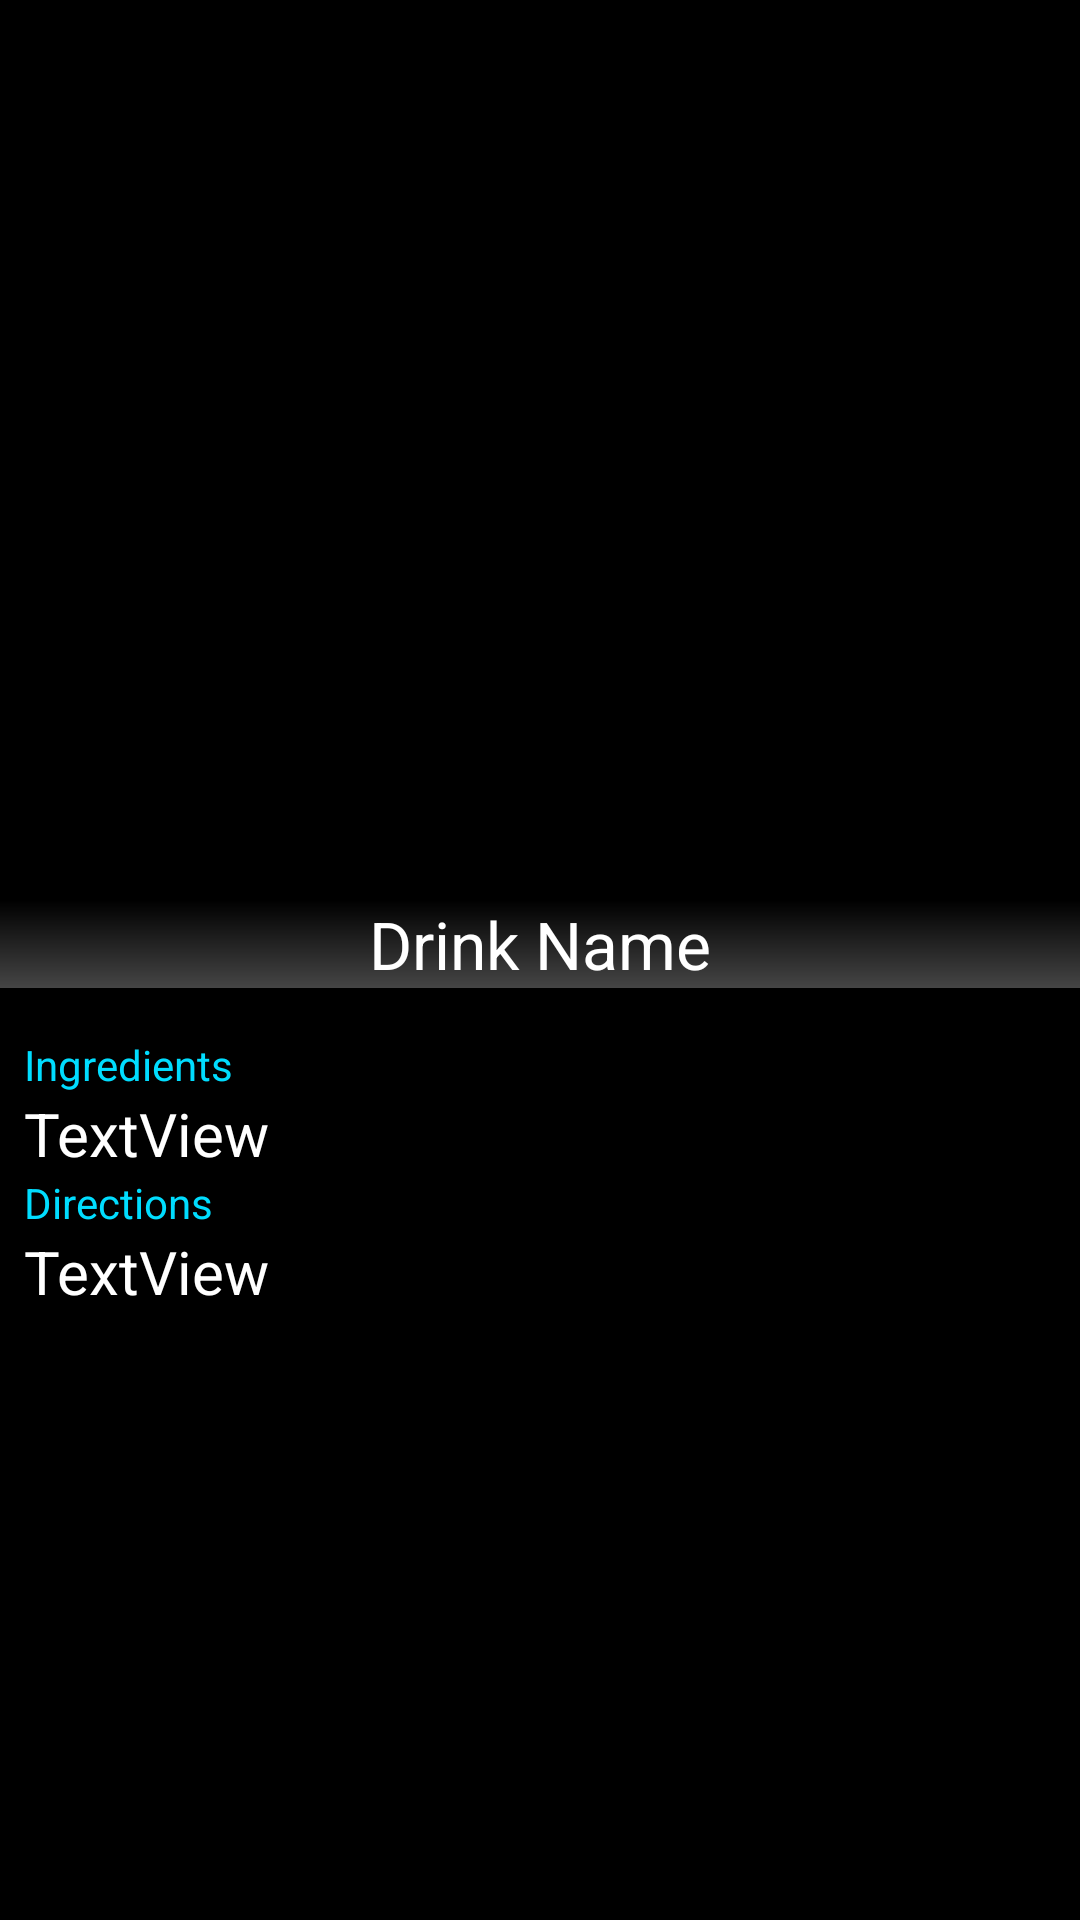

Android layout source for this screen:
<!-- AndroidManifest.xml: application theme Theme.BarBuddy -->
<!-- res/layout/activity_detail.xml -->
<?xml version="1.0" encoding="utf-8"?>
<androidx.constraintlayout.widget.ConstraintLayout xmlns:android="http://schemas.android.com/apk/res/android"
    xmlns:app="http://schemas.android.com/apk/res-auto"
    android:layout_width="match_parent"
    android:layout_height="match_parent"
    android:background="@android:color/black">

    <ImageView
        android:id="@+id/detail_image_view"
        android:layout_width="0dp"
        android:layout_height="300dp"
        android:contentDescription="@string/drink_image"
        android:scaleType="centerCrop"
        android:src="@drawable/ic_launcher_background"
        app:layout_constraintEnd_toEndOf="parent"
        app:layout_constraintStart_toStartOf="parent"
        app:layout_constraintTop_toTopOf="parent" />

    <TextView
        android:id="@+id/detail_drink_name_text_view"
        android:layout_width="0dp"
        android:layout_height="wrap_content"
        android:background="@drawable/gradient"
        android:gravity="center_horizontal"
        android:text="@string/drink_name"
        android:textColor="@android:color/white"
        android:textSize="22sp"
        app:layout_constraintEnd_toEndOf="parent"
        app:layout_constraintStart_toStartOf="parent"
        app:layout_constraintTop_toBottomOf="@+id/detail_image_view" />

    <ScrollView
        android:layout_width="0dp"
        android:layout_height="0dp"
        app:layout_constraintBottom_toBottomOf="parent"
        app:layout_constraintEnd_toEndOf="parent"
        app:layout_constraintStart_toStartOf="parent"
        app:layout_constraintTop_toBottomOf="@+id/detail_drink_name_text_view">

        <LinearLayout
            android:layout_width="match_parent"
            android:layout_height="wrap_content"
            android:orientation="vertical">

            <TextView
                android:id="@+id/textView"
                android:layout_width="wrap_content"
                android:layout_height="wrap_content"
                android:layout_marginTop="16dp"
                android:paddingStart="8dp"
                android:paddingEnd="8dp"
                android:text="@string/ingredients"
                android:textColor="@android:color/holo_blue_bright" />

            <TextView
                android:id="@+id/detail_ingredients_text_view"
                android:layout_width="wrap_content"
                android:layout_height="wrap_content"
                android:paddingStart="8dp"
                android:paddingEnd="8dp"
                android:text="@string/textview"
                android:textColor="@android:color/white"
                android:textSize="20sp" />


            <TextView
                android:id="@+id/textView2"
                android:layout_width="wrap_content"
                android:layout_height="wrap_content"
                android:paddingStart="8dp"
                android:paddingEnd="8dp"
                android:text="@string/directions"
                android:textColor="@android:color/holo_blue_bright" />

            <TextView
                android:id="@+id/detail_instructions_text_view"
                android:layout_width="wrap_content"
                android:layout_height="wrap_content"
                android:paddingStart="8dp"
                android:paddingEnd="8dp"
                android:text="@string/textview"
                android:textColor="@android:color/white"
                android:textSize="20sp" />


        </LinearLayout>
    </ScrollView>


</androidx.constraintlayout.widget.ConstraintLayout>
<!-- resources referenced by this layout -->
<resources>
  <!-- drawable gradient (drawable) -->
  <?xml version="1.0" encoding="utf-8"?>
  <shape xmlns:android="http://schemas.android.com/apk/res/android"
      android:shape="rectangle">
  
      <gradient android:startColor="#454545"/>
      <gradient android:endColor="#000000" />
      <gradient android:angle="90"/>
  
  
  </shape>
  <string name="directions">Directions</string>
  <string name="drink_image">Drink Image</string>
  <string name="drink_name">Drink Name</string>
  <string name="ingredients">Ingredients</string>
  <string name="textview">TextView</string>
  <style name="Theme.BarBuddy" parent="Theme.MaterialComponents.DayNight.DarkActionBar">
          
          <item name="colorPrimary">@color/purple_500</item>
          <item name="colorPrimaryVariant">@color/purple_700</item>
          <item name="colorOnPrimary">@color/white</item>
          
          <item name="colorSecondary">@color/teal_200</item>
          <item name="colorSecondaryVariant">@color/teal_700</item>
          <item name="colorOnSecondary">@color/black</item>
          
          <item name="android:statusBarColor" tools:targetApi="l">@color/black</item>
          
      </style>
  <color name="purple_500">#FF6200EE</color>
  <color name="purple_700">#FF3700B3</color>
  <color name="white">#FFFFFFFF</color>
  <color name="teal_200">#FF03DAC5</color>
  <color name="teal_700">#FF018786</color>
  <color name="black">#FF000000</color>
</resources>
